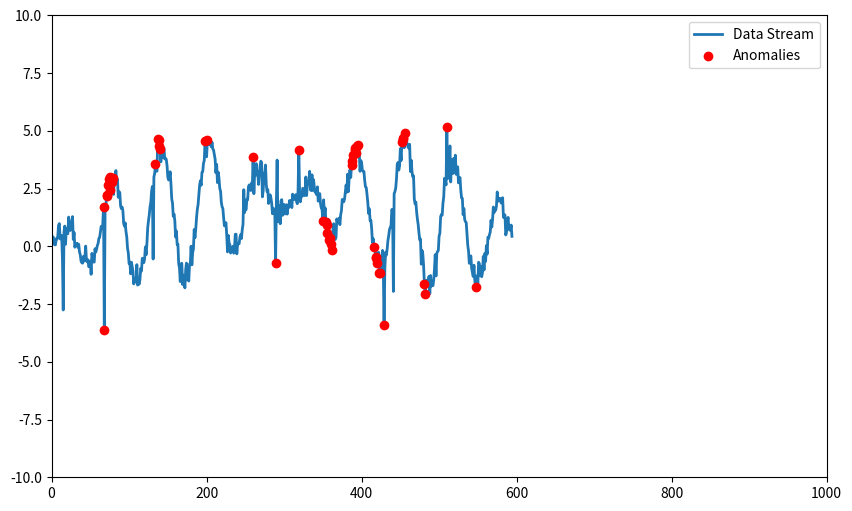

Python code for this plot:
import numpy as np
import matplotlib.pyplot as plt
from collections import deque

"""
Simulates a data stream with a variable sinusoidal pattern, random noise, and occasional anomalies.

:param length: Number of data points in the stream
:param anomaly_prob: Probability of generating an anomaly
:param noise_level: Standard deviation of the added Gaussian noise
:return: Generator that yields simulated data points
"""
def data_stream_simulation(length=1000, anomaly_prob=0.01, noise_level=0.1):

    # Validate input parameters
    if not isinstance(length, int) or length <= 0:
        raise ValueError("length must be a positive integer")
    if not (0 <= anomaly_prob <= 1):
        raise ValueError("anomaly_prob must be between 0 and 1")
    if not isinstance(noise_level, (int, float)) or noise_level < 0:
        raise ValueError("noise_level must be a non-negative number")

    # First, we create a static data stream with np.arange, then convert it into a sinusoidal function 
    # with various wave frequencies, simulating stock market movements. After that, noise and  
    # anomalies in the form of spikes will be added to the graph.
    
    t = np.arange(0, length, 0.1)  # Time variable for the main wave without addons
    
    # Set the parameters for wave frequency, wave center, and wave amplitude
    
    frequency = 1  # Regular frequency of the main wave
    center_wave = np.sin(0.05 * t) * 2  # Low-frequency wave for the center, amplitude of 2
    amplitude_wave = np.abs(np.sin(0.1 * t) + np.random.normal(0, 0.1, len(t))) * 3  # Amplitude between 0 and 3
    
    # In the for loop, we will create a point of the sinusoidal wave with its noise and anomaly based on the 
    # anomaly probability for each call to the generator
    
    for i in range(len(t)):
        center = center_wave[i]  # Center of the current sinusoidal wave
        amplitude = amplitude_wave[i]  # Amplitude of the current sinusoidal wave
        seasonal_pattern = center + amplitude * np.sin(frequency * t[i])
        noise = np.random.normal(0, noise_level)
        
        anomaly = 0
        if np.random.rand() < anomaly_prob:
            anomaly = np.random.uniform(-5, 5)  # Large anomaly spike
        
        yield seasonal_pattern + noise + anomaly

"""
Detects anomalies in a data stream using Z-score over a sliding window.

:param data_stream: Generator that yields data points
:param window_size: Number of data points in the sliding window
:param threshold: Z-score threshold for flagging anomalies
:return: Generator yielding (data_point, is_anomaly) tuples
"""
def z_score_anomaly_detection(data_stream, window_size=50, threshold=3):

    # Validate input parameters
    if not hasattr(data_stream, '__iter__'):
        raise ValueError("data_stream must be an iterable or generator")
    if not isinstance(window_size, int) or window_size <= 0:
        raise ValueError("window_size must be a positive integer")
    if not isinstance(threshold, (int, float)) or threshold <= 0:
        raise ValueError("threshold must be a positive number")

    # Declare local variables for the function, such as the sliding window, mean, and variance
    
    window = deque(maxlen=window_size)
    mean = 0
    variance = 0
    
    for data_point in data_stream:
        
        # Validate that the data point is a number
        
        if not isinstance(data_point, (int, float)):
            raise ValueError("data_point must be a number")

        # When the window is full, calculate the mean and variance for each iteration of the generator
        
        if len(window) == window_size:
            mean = np.mean(window)
            variance = np.var(window)
        
        # Add the new data value to the end of the window, implicitly removing the first one
        
        window.append(data_point)
        
        # If the window is not full, we cannot calculate the mean and variance
        if len(window) < window_size:
            yield data_point, False
        else: # Once the window is full, we can start detecting anomalies using the z-score function
            std_dev = np.sqrt(variance)
            z_score = (data_point - mean) / std_dev if std_dev != 0 else 0
            is_anomaly = bool(abs(z_score) > threshold)  # Ensure is_anomaly is a boolean
            yield data_point, is_anomaly

"""
Visualizes the data stream in real-time, updating the plot dynamically as data is processed.

:param data_stream: Generator that yields data points
:param window_size: Number of data points in the sliding window for anomaly detection
:param threshold: Z-score threshold for flagging anomalies
"""
def real_time_visualization(data_stream, window_size=50, threshold=3):

    # Validate input parameters
    if not hasattr(data_stream, '__iter__'):
        raise ValueError("data_stream must be an iterable or generator")
    if not isinstance(window_size, int) or window_size <= 0:
        raise ValueError("window_size must be a positive integer")
    if not isinstance(threshold, (int, float)) or threshold <= 0:
        raise ValueError("threshold must be a positive number")

    # Set up the plot
    plt.ion()  # Turn on interactive mode for real-time plotting
    fig, ax = plt.subplots(figsize=(10, 6))
    ax.set_xlim(0, 1000)  # Initial x-axis limits
    ax.set_ylim(-10, 10)  # Initial y-axis limits
    line, = ax.plot([], [], label="Data Stream", lw=2)
    anomaly_scatter = ax.scatter([], [], color='red', label="Anomalies", zorder=5)
    
    # Initialize empty lists to store data and anomalies
    data = []
    anomalies_x = []
    anomalies_y = []
    
    anomaly_detector = z_score_anomaly_detection(data_stream, window_size, threshold)

    # Variable to control the loop when the window is closed
    running = [True]

    # Event handler for window close
    def on_close(event):
        running[0] = False
        plt.close(fig)

    # Connect the window close event
    fig.canvas.mpl_connect('close_event', on_close)
    
    # Process each data point from the stream
    for i, (data_point, is_anomaly) in enumerate(anomaly_detector):
        if not running[0]:
            break  # Exit the loop if the window was closed
        
        data.append(data_point)
        
        # Update the line plot with new data
        line.set_data(np.arange(len(data)), data)
        
        if is_anomaly:
            # If an anomaly, update the scatter plot
            anomalies_x.append(i)
            anomalies_y.append(data_point)
        
        # Update scatter plot data
        anomaly_scatter.set_offsets(np.column_stack([anomalies_x, anomalies_y]))
        
        # Rescale the x-axis if necessary
        if i >= 1000:
            ax.set_xlim(i - 1000, i)
        
        # Adjust the plot limits if data goes beyond current y-axis limits
        if data_point > ax.get_ylim()[1]:
            ax.set_ylim(ax.get_ylim()[0], data_point + 5)
        elif data_point < ax.get_ylim()[0]:
            ax.set_ylim(data_point - 5, ax.get_ylim()[1])
        
        plt.legend()
        plt.pause(0.01)  # Short pause to update the plot in real-time
    
    plt.ioff()  # Turn off interactive mode
    plt.show()

# Main entry point for testing the real-time visualization
if __name__ == "__main__":
    try:
        # Simulate a non-linear sinusoidal data stream
        stream = data_stream_simulation(length=1000, anomaly_prob=0.02, noise_level=0.2)
        
        # Visualize the data and anomalies in real-time
        real_time_visualization(stream, window_size=50, threshold=2)
    except Exception as e:
        print(f"An error occurred: {e}")